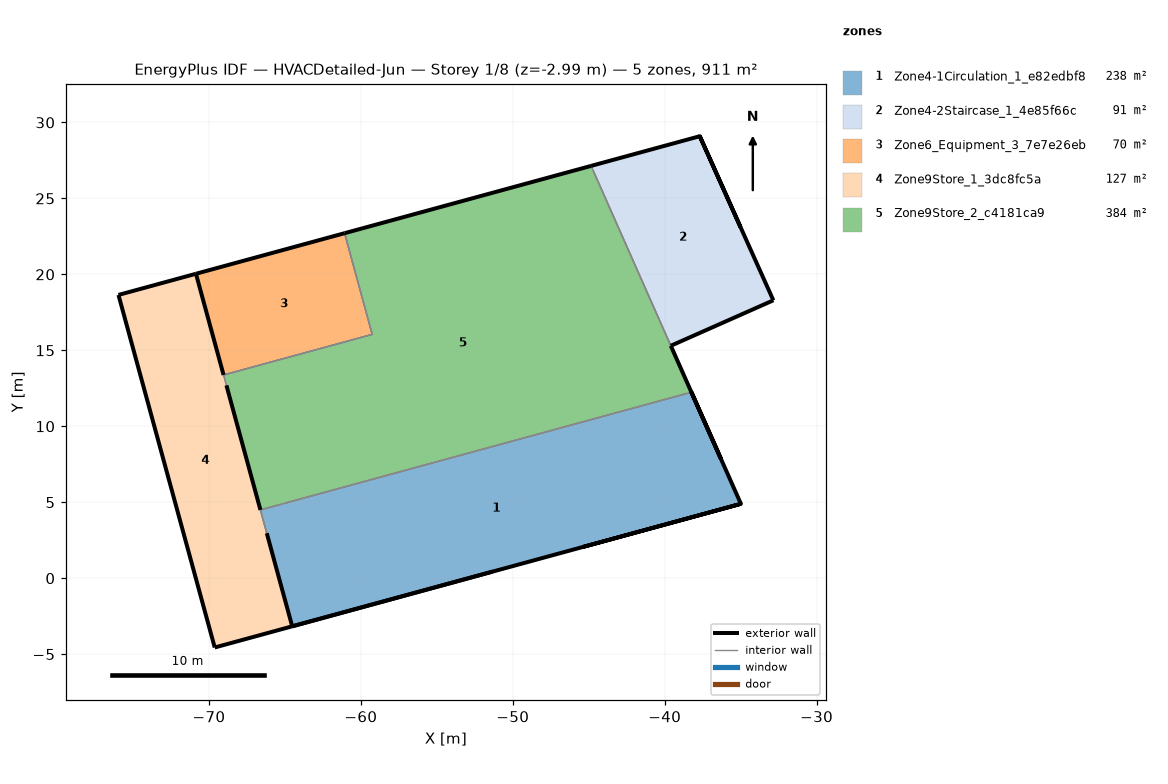
=== STOREY PLAN SPEC (per zone: floor XY polygon, exterior-wall plan segments, windows/doors) ===
zone 1: Zone4-1Circulation_1_e82edbf8  (238.4 m²)
  floor: (-38.24, 12.24) (-34.98, 4.90) (-64.52, -3.17) (-66.61, 4.50)
  exterior wall: (-64.52, -3.17) – (-51.32, 0.43)  [13.7 m]
  exterior wall: (-34.98, 4.90) – (-38.24, 12.24) – (-36.30, 7.86)  [12.8 m]
  exterior wall: (-38.24, 12.24) – (-36.30, 7.86)  [4.8 m]
  exterior wall: (-64.52, -3.17) – (-34.98, 4.90) – (-45.35, 2.07)  [41.4 m]
  exterior wall: (-66.19, 2.96) – (-64.52, -3.17)  [6.4 m]
  interior walls: 8
zone 2: Zone4-2Staircase_1_4e85f66c  (91.2 m²)
  floor: (-37.69, 29.09) (-32.85, 18.29) (-39.60, 15.30) (-44.85, 27.14)
  exterior wall: (-44.85, 27.14) – (-37.69, 29.09)  [7.4 m]
  exterior wall: (-39.60, 15.30) – (-32.85, 18.29)  [7.4 m]
  exterior wall: (-32.85, 18.29) – (-37.69, 29.09) – (-35.01, 23.10)  [18.4 m]
  interior walls: 5
zone 3: Zone6_Equipment_3_7e7e26eb  (70.0 m²)
  floor: (-61.07, 22.71) (-59.25, 16.05) (-69.04, 13.38) (-70.85, 20.04)
  exterior wall: (-70.85, 20.04) – (-69.04, 13.38)  [6.9 m]
  exterior wall: (-70.85, 20.04) – (-61.07, 22.71)  [10.1 m]
  interior walls: 6
zone 4: Zone9Store_1_3dc8fc5a  (127.2 m²)
  floor: (-70.85, 20.04) (-64.52, -3.17) (-69.62, -4.56) (-75.95, 18.65)
  exterior wall: (-68.85, 12.69) – (-66.61, 4.50)  [8.5 m]
  exterior wall: (-75.95, 18.65) – (-69.62, -4.56)  [24.1 m]
  exterior wall: (-69.62, -4.56) – (-64.52, -3.17)  [5.3 m]
  exterior wall: (-70.85, 20.04) – (-75.95, 18.65)  [5.3 m]
  interior walls: 6
zone 5: Zone9Store_2_c4181ca9  (384.1 m²)
  floor: (-44.85, 27.14) (-38.24, 12.24) (-66.61, 4.50) (-69.04, 13.38) (-59.25, 16.05) (-61.07, 22.71)
  exterior wall: (-39.60, 15.30) – (-38.24, 12.24)  [3.3 m]
  exterior wall: (-61.07, 22.71) – (-44.85, 27.14)  [16.8 m]
  interior walls: 16

=== DERIVED (storey summary) ===
Building: HVACDetailed-Jun
Storey: 1 of 8  (floor level z = -2.99 m)
Storey gross floor area: 910.9 m²
Zones on this storey: 5
  - Zone4-1Circulation_1_e82edbf8: floor 238.4 m²; exterior wall 79.0 m (116.0 m²); WWR 0.0%
  - Zone4-2Staircase_1_4e85f66c: floor 91.2 m²; exterior wall 33.2 m (35.7 m²); WWR 0.0%
  - Zone6_Equipment_3_7e7e26eb: floor 70.0 m²; exterior wall 17.0 m (0.2 m²); WWR 0.0%
  - Zone9Store_1_3dc8fc5a: floor 127.2 m²; exterior wall 43.1 m (104.0 m²); WWR 0.0%
  - Zone9Store_2_c4181ca9: floor 384.1 m²; exterior wall 20.2 m (0.2 m²); WWR 0.0%
Zone adjacency (shared interzone walls):
  - Zone4-1Circulation_1_e82edbf8 ↔ Zone9Store_1_3dc8fc5a
  - Zone4-1Circulation_1_e82edbf8 ↔ Zone9Store_2_c4181ca9
  - Zone4-2Staircase_1_4e85f66c ↔ Zone9Store_2_c4181ca9
  - Zone6_Equipment_3_7e7e26eb ↔ Zone9Store_1_3dc8fc5a
  - Zone6_Equipment_3_7e7e26eb ↔ Zone9Store_2_c4181ca9
  - Zone9Store_1_3dc8fc5a ↔ Zone9Store_2_c4181ca9